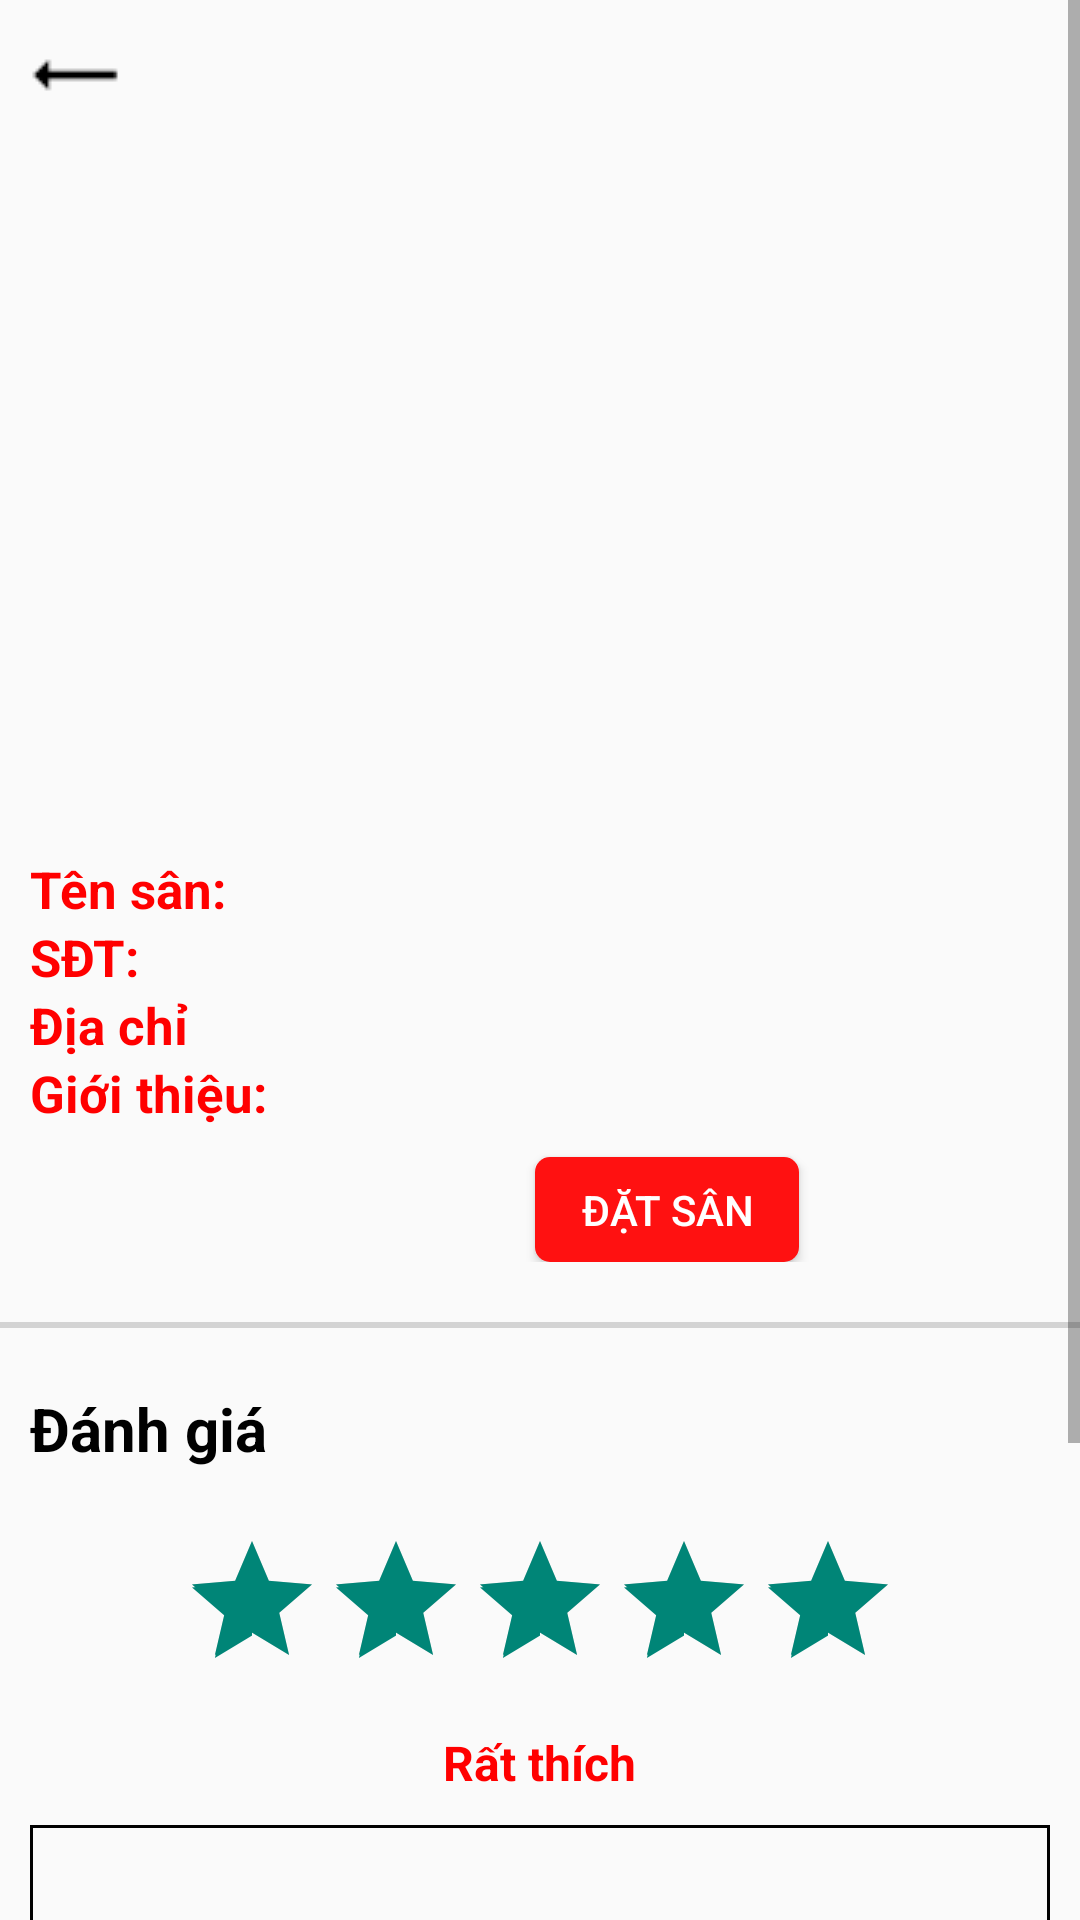

Android layout source for this screen:
<!-- AndroidManifest.xml: application theme Theme.AppCompat.Light.NoActionBar -->
<!-- res/layout/activity_detail.xml -->
<?xml version="1.0" encoding="utf-8"?>
<ScrollView xmlns:android="http://schemas.android.com/apk/res/android"
    xmlns:tools="http://schemas.android.com/tools"
    android:layout_width="match_parent"
    android:layout_height="match_parent">

    <LinearLayout xmlns:android="http://schemas.android.com/apk/res/android"
        xmlns:app="http://schemas.android.com/apk/res-auto"
        xmlns:tools="http://schemas.android.com/tools"
        android:layout_width="match_parent"
        android:layout_height="match_parent"
        android:orientation="vertical"
        android:focusableInTouchMode="true"
        tools:context=".DetailActivity">

        <TextView
            android:id="@+id/txtDetailBack"
            android:layout_marginLeft="10dp"
            android:layout_marginTop="10dp"
            android:layout_width="wrap_content"
            android:layout_height="wrap_content"
            android:drawableLeft="@drawable/back1"/>

        <ImageView
            android:id="@+id/imgDetail"
            android:layout_width="match_parent"
            android:layout_height="200dp"
            android:layout_gravity="center"
            android:layout_marginLeft="15dp"
            android:layout_marginTop="30dp"
            android:layout_marginRight="15dp"
            android:layout_marginBottom="15dp" />

        <LinearLayout
            android:layout_width="match_parent"
            android:layout_height="wrap_content"
            android:orientation="vertical">

            <LinearLayout
                android:layout_width="match_parent"
                android:layout_height="wrap_content"
                android:orientation="horizontal"
                android:weightSum="4">

                <LinearLayout
                    android:layout_width="match_parent"
                    android:layout_height="wrap_content"
                    android:layout_weight="3"
                    android:paddingLeft="5dp"
                    android:orientation="vertical">

                    <TextView
                        android:layout_width="match_parent"
                        android:layout_height="wrap_content"
                        android:layout_marginLeft="5dp"
                        android:text="Tên sân:"
                        android:textSize="17dp"
                        android:textColor="#ff0000"
                        android:textStyle="bold" />
                </LinearLayout>

                <LinearLayout
                    android:layout_width="match_parent"
                    android:layout_height="wrap_content"
                    android:layout_weight="1"
                    android:paddingRight="5dp"
                    android:orientation="vertical">

                    <TextView
                        android:textSize="17dp"
                        android:id="@+id/txtNameDetail"
                        android:layout_width="match_parent"
                        android:layout_height="wrap_content"
                        android:textColor="#000" />
                </LinearLayout>
            </LinearLayout>

            <LinearLayout
                android:layout_width="match_parent"
                android:layout_height="wrap_content"
                android:orientation="horizontal"
                android:weightSum="4">

                <LinearLayout
                    android:layout_width="match_parent"
                    android:layout_height="wrap_content"
                    android:layout_weight="3"
                    android:paddingLeft="5dp"
                    android:orientation="vertical">

                    <TextView
                        android:textSize="17dp"
                        android:layout_width="match_parent"
                        android:layout_height="wrap_content"
                        android:layout_marginLeft="5dp"
                        android:text="SĐT:"
                        android:textColor="#ff0000"
                        android:textStyle="bold" />
                </LinearLayout>

                <LinearLayout
                    android:layout_width="match_parent"
                    android:layout_height="wrap_content"
                    android:layout_weight="1"
                    android:paddingRight="5dp"
                    android:orientation="vertical">

                    <TextView
                        android:textSize="17dp"
                        android:id="@+id/txtPhoneDetail"
                        android:layout_width="match_parent"
                        android:layout_height="wrap_content"
                        android:textColor="#000" />
                </LinearLayout>
            </LinearLayout>

            <LinearLayout
                android:layout_width="match_parent"
                android:layout_height="wrap_content"
                android:orientation="horizontal"
                android:weightSum="4">

                <LinearLayout
                    android:layout_width="match_parent"
                    android:layout_height="wrap_content"
                    android:layout_weight="3"
                    android:paddingLeft="5dp"
                    android:orientation="vertical">

                    <TextView
                        android:textSize="17dp"
                        android:layout_width="match_parent"
                        android:layout_height="wrap_content"
                        android:layout_marginLeft="5dp"
                        android:text="Địa chỉ"
                        android:textColor="#ff0000"
                        android:textStyle="bold" />
                </LinearLayout>

                <LinearLayout
                    android:layout_width="match_parent"
                    android:layout_height="wrap_content"
                    android:layout_weight="1"
                    android:paddingRight="5dp"
                    android:orientation="vertical">

                    <TextView
                        android:textSize="17dp"
                        android:id="@+id/txtAddrDetail"
                        android:layout_width="match_parent"
                        android:layout_height="wrap_content"
                        android:textColor="#000" />
                </LinearLayout>
            </LinearLayout>

            <LinearLayout
                android:layout_width="match_parent"
                android:layout_height="wrap_content"
                android:orientation="horizontal"
                android:weightSum="4">

                <LinearLayout
                    android:layout_width="match_parent"
                    android:layout_height="wrap_content"
                    android:layout_weight="3"
                    android:paddingLeft="5dp"
                    android:orientation="vertical">

                    <TextView
                        android:textSize="17dp"
                        android:layout_width="match_parent"
                        android:layout_height="wrap_content"
                        android:layout_marginLeft="5dp"
                        android:text="Giới thiệu:"
                        android:textColor="#ff0000"
                        android:textStyle="bold" />
                </LinearLayout>

                <LinearLayout
                    android:layout_width="match_parent"
                    android:layout_height="wrap_content"
                    android:layout_weight="1"
                    android:paddingRight="5dp"
                    android:orientation="vertical">

                    <TextView
                        android:textSize="17dp"
                        android:id="@+id/txtIntroDetail"
                        android:layout_width="match_parent"
                        android:layout_height="wrap_content"
                        android:textColor="#000" />
                    <Button
                        android:layout_marginTop="10dp"
                        android:layout_gravity="center"
                        android:textColor="#fff"
                        android:background="@drawable/custom_divider"
                        android:layout_width="wrap_content"
                        android:layout_height="35dp"
                        android:text="Đặt Sân"
                        android:onClick="clickToDetailBook"
                        />
                </LinearLayout>
            </LinearLayout>
        </LinearLayout>
        <View
            android:layout_marginTop="20dp"
            android:layout_marginBottom="20dp"
            android:layout_width="fill_parent"
            android:layout_height="2dp"
            android:background="#d3d3d3" />
        <TextView
            android:layout_width="wrap_content"
            android:layout_height="wrap_content"
            android:layout_marginLeft="10dp"
            android:textSize="20dp"
            android:layout_marginBottom="20dp"
            android:textColor="#000000"
            android:textStyle="bold"
            android:text="Đánh giá"/>
        <RatingBar
            android:id="@+id/ratingBar"
            android:layout_width="wrap_content"
            android:layout_height="wrap_content"
            android:layout_gravity="center"
            android:rating="5"
            android:stepSize="1"/>

        <TextView
            android:id="@+id/txtRating"
            android:layout_width="wrap_content"
            android:layout_height="wrap_content"
            android:layout_gravity="center"
            android:layout_marginTop="10dp"
            android:text="Rất thích"
            android:textSize="16sp"
            android:textColor="#ff0000"
            android:textStyle="bold" />

        <EditText
            android:id="@+id/edt"
            android:layout_width="match_parent"
            android:layout_height="wrap_content"
            android:layout_margin="10dp"
            android:background="@drawable/edt_text_bg"
            android:gravity="top"
            android:inputType="textMultiLine"
            android:lines="3"
            android:padding="5dp" />

        <Button
            android:id="@+id/btnRate"
            android:layout_marginTop="10dp"
            android:layout_gravity="center"
            android:textColor="#fff"
            android:background="@drawable/custom_divider"
            android:layout_width="wrap_content"
            android:layout_height="wrap_content"
            android:paddingLeft="5dp"
            android:paddingRight="5dp"
            android:text="ĐÁNH GIÁ"
            android:layout_marginBottom="10dp"/>
        <View
            android:layout_marginBottom="20dp"
            android:layout_marginTop="20dp"
            android:layout_width="fill_parent"
            android:layout_height="2dp"
            android:background="#d3d3d3"
            />

        <TextView
            android:layout_width="wrap_content"
            android:layout_height="wrap_content"
            android:layout_marginLeft="10dp"
            android:textSize="20dp"
            android:layout_marginBottom="20dp"
            android:textColor="#000000"
            android:textStyle="bold"
            android:text="Xếp hạng &#38; Đánh giá"/>
    </LinearLayout>
</ScrollView>
<!-- resources referenced by this layout -->
<resources>
  <!-- drawable back1: png bitmap (drawable, 202 bytes) -->
  <!-- drawable custom_divider (drawable) -->
  <?xml version="1.0" encoding="utf-8"?>
  <shape xmlns:android="http://schemas.android.com/apk/res/android">
      <solid android:color="#ff11"/>
      <corners android:radius="5dip"/>
  </shape>
  <!-- drawable edt_text_bg (drawable) -->
  <?xml version="1.0" encoding="utf-8"?>
  <shape xmlns:android="http://schemas.android.com/apk/res/android">
      <stroke
          android:width="1dp"
          android:color="@color/common_google_signin_btn_text_dark_focused" />
  </shape>
</resources>
